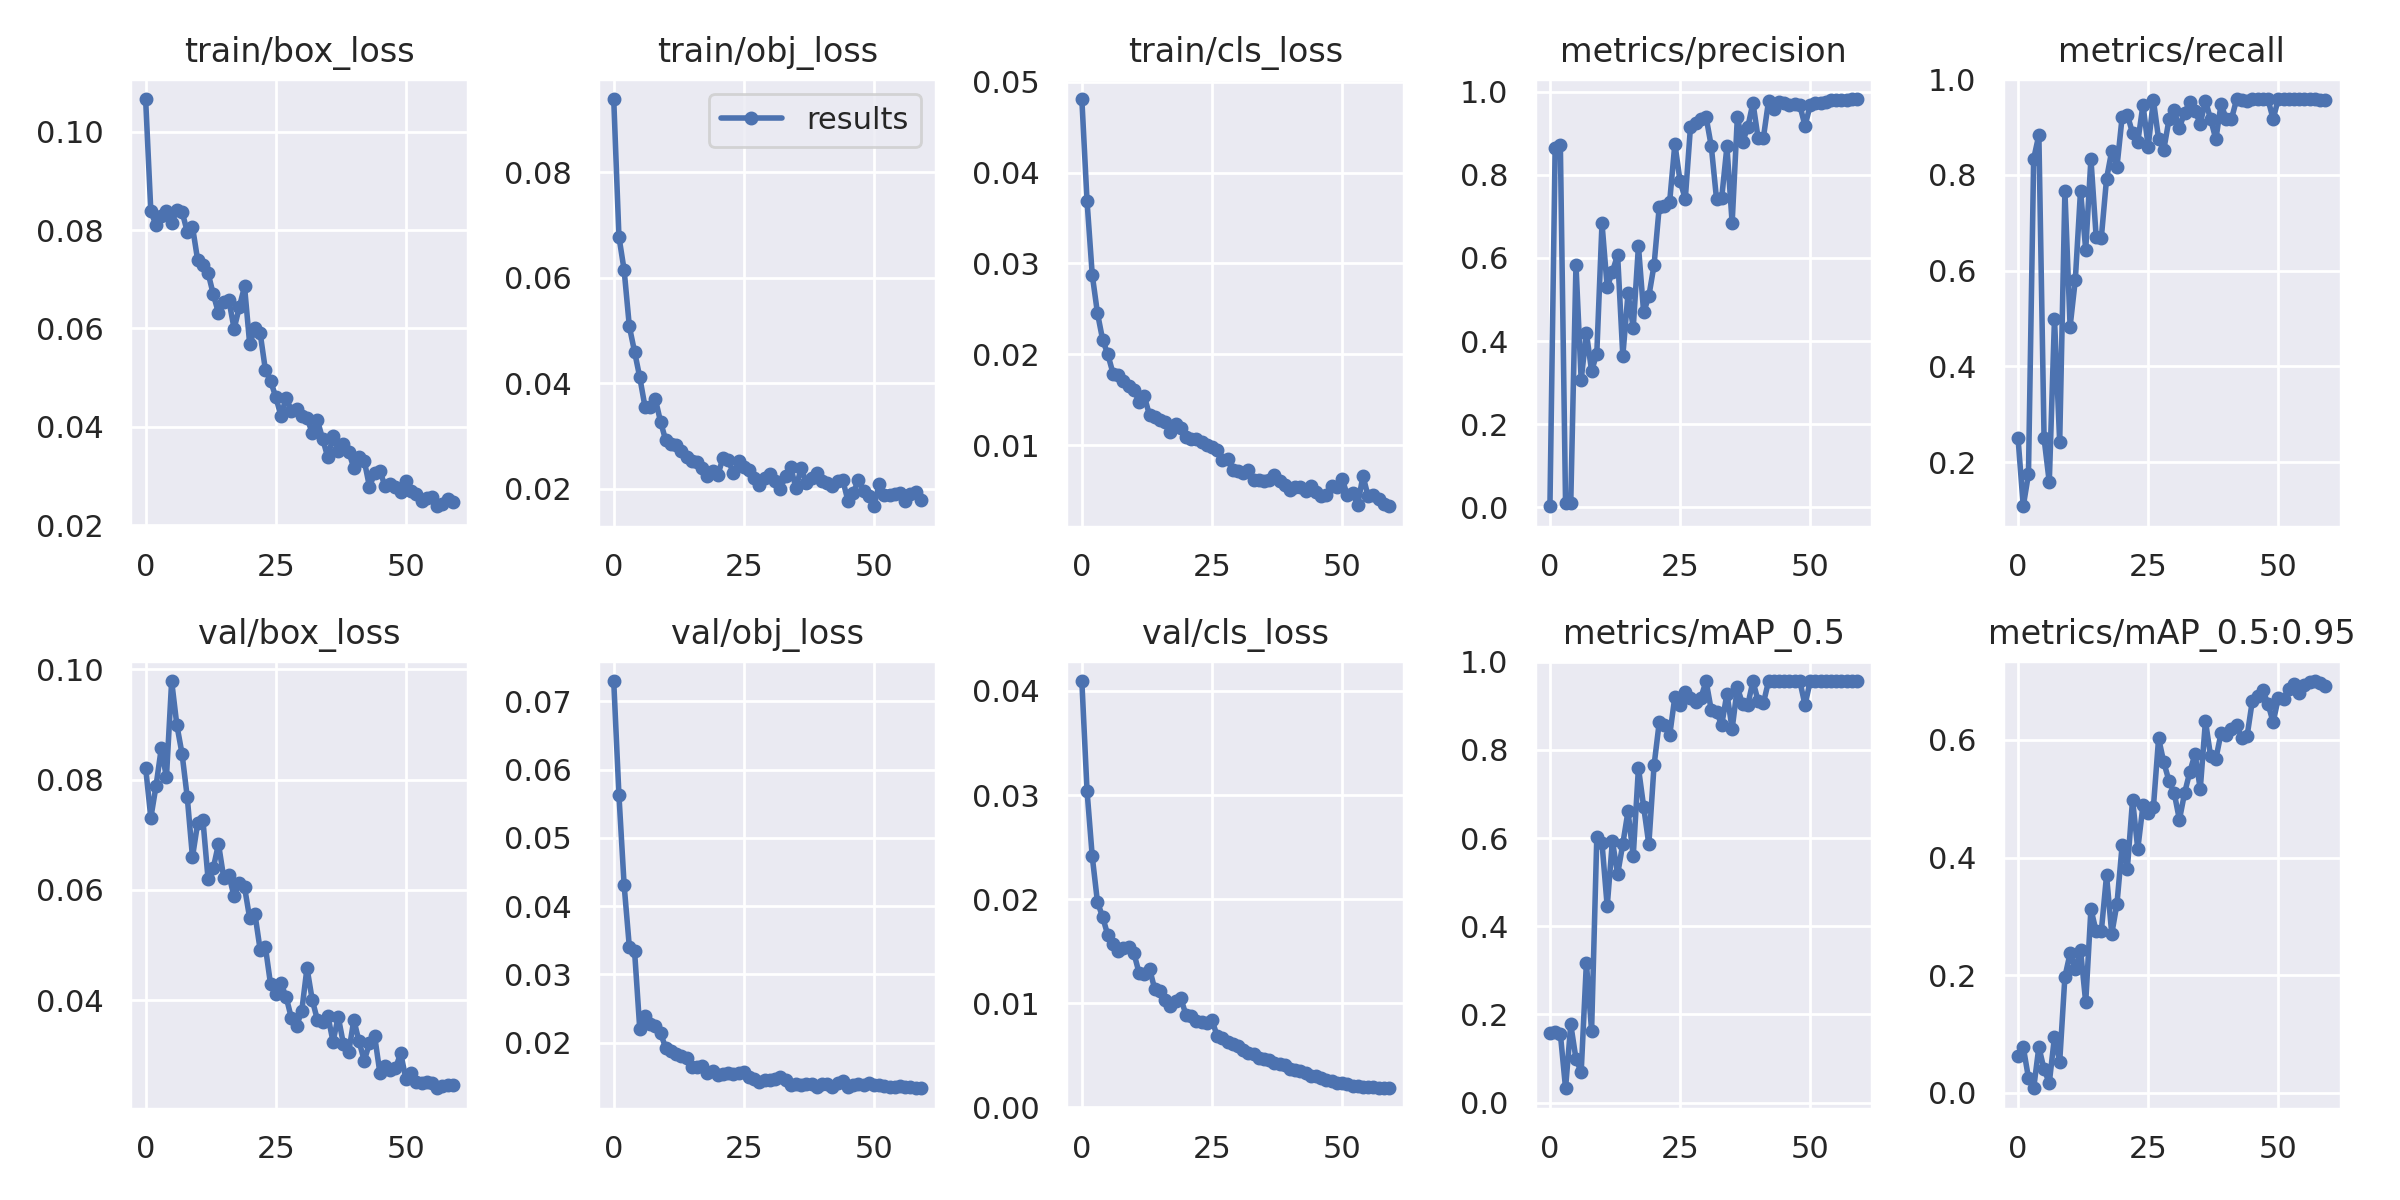

Values plotted in this chart, from the file beside it:
epoch, train/box_loss, train/obj_loss, train/cls_loss, metrics/precision, metrics/recall, metrics/mAP_0.5, metrics/mAP_0.5:0.95, val/box_loss, val/obj_loss, val/cls_loss, x/lr0, x/lr1, x/lr2
0, 0.1066, 0.09389, 0.04811, 0.002256, 0.25, 0.1573, 0.0621, 0.08222, 0.07299, 0.04095, 0.07057, 0.00327, 0.00327
1, 0.08382, 0.06777, 0.03687, 0.8657, 0.1082, 0.1598, 0.07771, 0.07309, 0.05627, 0.03041, 0.04046, 0.006495, 0.006495
2, 0.08102, 0.06145, 0.02875, 0.8715, 0.175, 0.156, 0.02515, 0.07886, 0.04306, 0.02411, 0.01024, 0.009609, 0.009609
3, 0.08287, 0.05076, 0.02454, 0.00928, 0.8333, 0.03249, 0.007465, 0.08567, 0.03401, 0.01972, 0.009505, 0.009505, 0.009505
4, 0.08385, 0.04598, 0.0216, 0.01055, 0.8833, 0.1771, 0.07767, 0.08045, 0.03346, 0.01828, 0.009505, 0.009505, 0.009505
5, 0.08147, 0.04114, 0.01998, 0.5835, 0.25, 0.09939, 0.03948, 0.0979, 0.02202, 0.01652, 0.00934, 0.00934, 0.00934
6, 0.08404, 0.03556, 0.01788, 0.3065, 0.1583, 0.06884, 0.01659, 0.08992, 0.02396, 0.01564, 0.009175, 0.009175, 0.009175
7, 0.08374, 0.0355, 0.01773, 0.42, 0.5, 0.3165, 0.09497, 0.08468, 0.02268, 0.01503, 0.00901, 0.00901, 0.00901
8, 0.07965, 0.03696, 0.01711, 0.3279, 0.2417, 0.1628, 0.05249, 0.07682, 0.0225, 0.01531, 0.008845, 0.008845, 0.008845
9, 0.0807, 0.03267, 0.01656, 0.3694, 0.7667, 0.6013, 0.197, 0.06598, 0.02135, 0.0154, 0.00868, 0.00868, 0.00868
10, 0.07387, 0.02913, 0.01607, 0.6834, 0.4833, 0.5887, 0.2369, 0.07212, 0.01923, 0.0148, 0.008515, 0.008515, 0.008515
11, 0.07293, 0.02839, 0.01478, 0.5294, 0.5808, 0.4449, 0.2107, 0.07278, 0.01874, 0.01291, 0.00835, 0.00835, 0.00835
12, 0.07127, 0.02835, 0.01539, 0.5673, 0.7667, 0.5936, 0.2427, 0.06192, 0.01834, 0.01276, 0.008185, 0.008185, 0.008185
13, 0.06693, 0.02721, 0.0133, 0.6068, 0.6438, 0.5178, 0.1534, 0.06402, 0.018, 0.01333, 0.00802, 0.00802, 0.00802
14, 0.06313, 0.02608, 0.01314, 0.3646, 0.8333, 0.5869, 0.3124, 0.06834, 0.01774, 0.01136, 0.007855, 0.007855, 0.007855
15, 0.06544, 0.02516, 0.01276, 0.5146, 0.6713, 0.6608, 0.2744, 0.06225, 0.01641, 0.0112, 0.00769, 0.00769, 0.00769
16, 0.06569, 0.02511, 0.01259, 0.4321, 0.6692, 0.5586, 0.2747, 0.06266, 0.01647, 0.01027, 0.007525, 0.007525, 0.007525
17, 0.05994, 0.02387, 0.01143, 0.6293, 0.7917, 0.7592, 0.3695, 0.05882, 0.01652, 0.009765, 0.00736, 0.00736, 0.00736
18, 0.06431, 0.02241, 0.01229, 0.4688, 0.8502, 0.6713, 0.2702, 0.06126, 0.01553, 0.01019, 0.007195, 0.007195, 0.007195
19, 0.06854, 0.02332, 0.01184, 0.5081, 0.8167, 0.5857, 0.321, 0.06051, 0.01585, 0.01048, 0.00703, 0.00703, 0.00703
20, 0.05673, 0.02254, 0.01086, 0.5828, 0.9211, 0.7647, 0.4211, 0.05484, 0.01525, 0.008894, 0.006865, 0.006865, 0.006865
21, 0.06009, 0.02589, 0.01062, 0.7235, 0.925, 0.8627, 0.3812, 0.05566, 0.0154, 0.008801, 0.0067, 0.0067, 0.0067
22, 0.05905, 0.02543, 0.01071, 0.726, 0.8875, 0.857, 0.4982, 0.04916, 0.0155, 0.008335, 0.006535, 0.006535, 0.006535
23, 0.05162, 0.02288, 0.01037, 0.7355, 0.869, 0.8328, 0.4146, 0.04973, 0.01536, 0.008222, 0.00637, 0.00637, 0.00637
24, 0.04931, 0.02525, 0.01005, 0.8751, 0.9464, 0.9207, 0.4885, 0.04289, 0.01551, 0.008126, 0.006205, 0.006205, 0.006205
25, 0.04608, 0.02404, 0.009842, 0.7845, 0.8588, 0.9014, 0.476, 0.0412, 0.01564, 0.0084, 0.00604, 0.00604, 0.00604
26, 0.04221, 0.0236, 0.009508, 0.7421, 0.9563, 0.9311, 0.4854, 0.04307, 0.0149, 0.006827, 0.005875, 0.005875, 0.005875
27, 0.04594, 0.02193, 0.008407, 0.9164, 0.875, 0.9184, 0.6028, 0.04058, 0.01468, 0.006684, 0.00571, 0.00571, 0.00571
28, 0.0432, 0.02077, 0.008495, 0.924, 0.8528, 0.9095, 0.5619, 0.03677, 0.01425, 0.006318, 0.005545, 0.005545, 0.005545
29, 0.04355, 0.02208, 0.007277, 0.9338, 0.9158, 0.9186, 0.5302, 0.03531, 0.0145, 0.006031, 0.00538, 0.00538, 0.00538
30, 0.04219, 0.02273, 0.007127, 0.939, 0.9347, 0.9558, 0.5097, 0.03809, 0.01446, 0.005883, 0.005215, 0.005215, 0.005215
31, 0.04176, 0.0215, 0.006928, 0.8685, 0.8983, 0.8895, 0.4643, 0.04588, 0.01469, 0.005549, 0.00505, 0.00505, 0.00505
32, 0.03881, 0.01993, 0.007217, 0.7419, 0.93, 0.8861, 0.51, 0.04011, 0.01499, 0.00523, 0.004885, 0.004885, 0.004885
33, 0.04127, 0.02237, 0.006208, 0.7451, 0.9521, 0.8566, 0.5456, 0.03642, 0.01458, 0.005094, 0.00472, 0.00472, 0.00472
34, 0.03758, 0.02402, 0.006178, 0.8684, 0.9329, 0.9277, 0.5763, 0.03606, 0.01384, 0.00478, 0.004555, 0.004555, 0.004555
35, 0.03375, 0.02014, 0.006084, 0.6839, 0.9072, 0.8473, 0.5162, 0.03723, 0.01393, 0.004622, 0.00439, 0.00439, 0.00439
36, 0.03805, 0.02387, 0.00612, 0.9384, 0.9544, 0.9416, 0.6323, 0.03249, 0.01379, 0.004544, 0.004225, 0.004225, 0.004225
37, 0.03509, 0.02114, 0.006669, 0.8791, 0.916, 0.9043, 0.5719, 0.03699, 0.01389, 0.004269, 0.00406, 0.00406, 0.00406
38, 0.0365, 0.02196, 0.006089, 0.9145, 0.8742, 0.9017, 0.5678, 0.03208, 0.01399, 0.004126, 0.003895, 0.003895, 0.003895
39, 0.03497, 0.02296, 0.00561, 0.9736, 0.9476, 0.9559, 0.6119, 0.03055, 0.0135, 0.004071, 0.00373, 0.00373, 0.00373
40, 0.03161, 0.02144, 0.005056, 0.8877, 0.9167, 0.9104, 0.6088, 0.03642, 0.01392, 0.003681, 0.003565, 0.003565, 0.003565
41, 0.03386, 0.021, 0.005359, 0.8891, 0.9167, 0.9057, 0.6179, 0.03252, 0.01392, 0.003536, 0.0034, 0.0034, 0.0034
42, 0.03309, 0.02059, 0.005429, 0.9787, 0.9583, 0.956, 0.6254, 0.02906, 0.01344, 0.003459, 0.003235, 0.003235, 0.003235
43, 0.02781, 0.02147, 0.00489, 0.9579, 0.9565, 0.956, 0.6029, 0.03218, 0.01407, 0.003247, 0.00307, 0.00307, 0.00307
44, 0.03051, 0.02159, 0.005446, 0.9762, 0.9552, 0.9559, 0.6066, 0.03349, 0.01432, 0.003031, 0.002905, 0.002905, 0.002905
45, 0.03102, 0.01768, 0.004805, 0.9741, 0.9583, 0.956, 0.6663, 0.02684, 0.01356, 0.003001, 0.00274, 0.00274, 0.00274
46, 0.0279, 0.01923, 0.004382, 0.9689, 0.9583, 0.9559, 0.6742, 0.02814, 0.01385, 0.002801, 0.002575, 0.002575, 0.002575
47, 0.02844, 0.02158, 0.004456, 0.97, 0.9583, 0.956, 0.6854, 0.02742, 0.01389, 0.002616, 0.00241, 0.00241, 0.00241
48, 0.02777, 0.01963, 0.005496, 0.968, 0.9583, 0.956, 0.6618, 0.0277, 0.01384, 0.002509, 0.002245, 0.002245, 0.002245
49, 0.02682, 0.0186, 0.005377, 0.9181, 0.9167, 0.9017, 0.6302, 0.03037, 0.01406, 0.002333, 0.00208, 0.00208, 0.00208
50, 0.02887, 0.01666, 0.00629, 0.9677, 0.9583, 0.956, 0.6714, 0.02574, 0.01378, 0.002295, 0.001915, 0.001915, 0.001915
51, 0.02695, 0.02096, 0.004473, 0.9729, 0.9583, 0.956, 0.6703, 0.02673, 0.01375, 0.002216, 0.00175, 0.00175, 0.00175
52, 0.02638, 0.01878, 0.004739, 0.9732, 0.9583, 0.9561, 0.6872, 0.0252, 0.01358, 0.002086, 0.001585, 0.001585, 0.001585
53, 0.02488, 0.01872, 0.003421, 0.9761, 0.9583, 0.9561, 0.6954, 0.02504, 0.01348, 0.002028, 0.00142, 0.00142, 0.00142
54, 0.02552, 0.01905, 0.006603, 0.9792, 0.9583, 0.9561, 0.6804, 0.02517, 0.01352, 0.001964, 0.001255, 0.001255, 0.001255
55, 0.02562, 0.0191, 0.004367, 0.9803, 0.9583, 0.956, 0.6942, 0.02491, 0.01362, 0.001916, 0.00109, 0.00109, 0.00109
56, 0.02383, 0.01767, 0.004526, 0.9805, 0.9583, 0.9561, 0.6983, 0.02404, 0.01344, 0.001909, 0.000925, 0.000925, 0.000925
57, 0.02425, 0.01907, 0.004069, 0.98, 0.9583, 0.956, 0.7003, 0.02452, 0.01344, 0.001863, 0.00076, 0.00076, 0.00076
58, 0.02529, 0.01932, 0.003528, 0.9826, 0.9569, 0.9561, 0.6965, 0.02468, 0.01337, 0.001838, 0.000595, 0.000595, 0.000595
59, 0.02461, 0.01785, 0.003264, 0.9827, 0.9573, 0.9561, 0.6912, 0.02466, 0.01332, 0.001827, 0.00043, 0.00043, 0.00043
